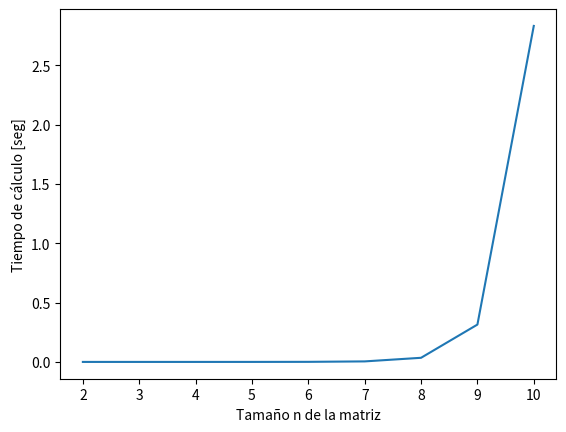

Recreate this plot in Python.
# -*- coding: utf-8 -*-
# Costo computacional del cálculo de determinantes mediante el teorema de 
# Laplace
# %%Información
'''
Universidad Nacional de Colombia
Facultad de Ingeniería y Arquitectura
Métodos Numéricos Aplicados a la Ingeniería Civil

Fecha de creación: 2021-09-25
[redacted]

"Cum cogitaveris quot te antecedant, respice quot sequantur" Séneca


Referencias:
1. https://www.mycompiler.io/view/IVBmA7d
'''


# %%Importación de librerías.
import matplotlib.pyplot as plt
import numpy as np
import time


# %% Definción de funciones.

def determinante(M):
    '''
        Función recursiva
        Cálculo del determinante de una matriz en forma de lista de listas.
    '''
    if len(M) != len(M[0]):  # Verificación si es cuadrada.
        det = 'La matriz no es cuadrada'
        return det
    det = 0  # Variable de acumulación del determinante.
    if len(M)==2:  # Caso 2x2
        det = M[0][0]*M[1][1] - M[1][0]*M[0][1]
        return det
    else:
        for i in range(len(M)):
            M2 = [f[:] for f in M]  # Se crea una copia
            M2.remove(M[0])
            for j in range(len(M2)):
                M2[j] = M2[j][0:i] + M2[j][i+1:]  # Matriz de cofactores
            det += (-1)**(i)*M[0][i]*determinante(M2)
        return det


def crear_matriz_cuadrada_aleatoria(n):
    '''
        Crear una matriz aleatoria de nxn con valores entre -10 y 10.
    '''
    M =[]               # Reserva de espacio.
    for i in range(n):
        M += [[]]       # Se crea una nueva fila.
        for j in range(n):
            # Se agrega un elemento aleatorio.
            M[i] += [int(np.random.randint(-10, 10))]
    return M


# %%Programa principal.

tiempos = []  # Espacio para almacenar el tiempo de cálculo.

# Se evalúa el tiempo de cálculo del determinante entre n=2 y n=10.
for i in range(2, 11):
    M = crear_matriz_cuadrada_aleatoria(i)  # Función de creación de matriz.
    inicio = time.time()                    # Tiempo de incio.
    determinante(M)                         # F.del determinante de matrices.
    fin = time.time()                       # Tiempo de fin.
    tiempos += [fin-inicio]

# %%Gráficas.

# Gráfica de costo computacional.
plt.figure()
plt.plot(list(range(2, 11)), tiempos)
plt.xlabel('Tamaño n de la matriz')    # Título del eje x.
plt.ylabel('Tiempo de cálculo [seg]')  # Título del eje y.
plt.show()                             # Imprime la gráfica.

# Fin del programa.
